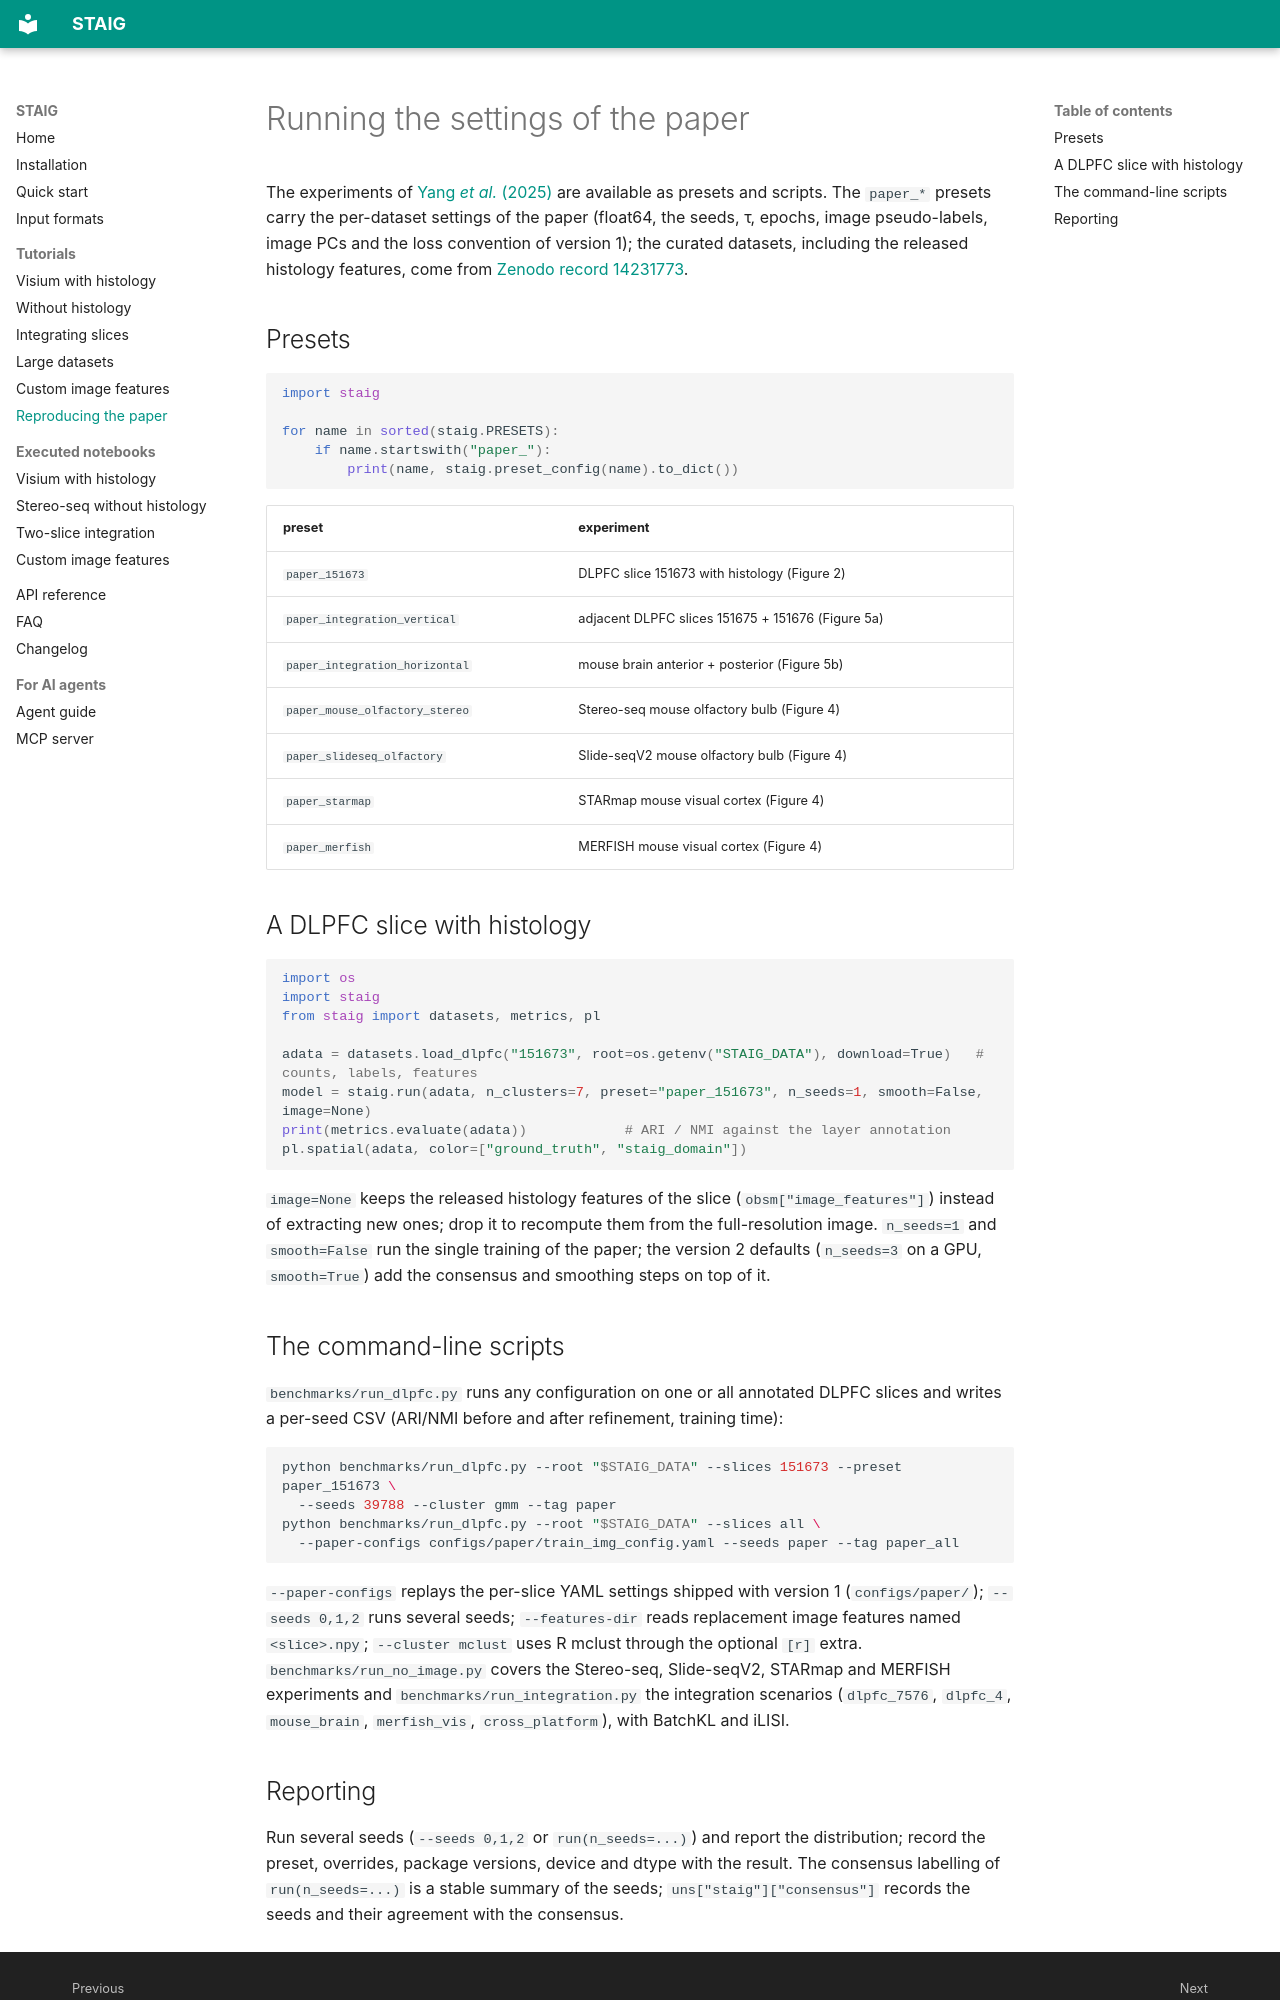

repository: y-itao/STAIG · page: tutorials/reproducing_the_paper/index.html · generator: mkdocs

# Running the settings of the paper

The experiments of [Yang *et al.* (2025)](https://doi.org/10.1038/s41467-025-56276-0) are available as
presets and scripts. The `paper_*` presets carry the per-dataset settings of the paper (float64, the
seeds, τ, epochs, image pseudo-labels, image PCs and the loss convention of version 1); the curated
datasets, including the released histology features, come from
[Zenodo record 14231773](https://zenodo.org/records/14231773).

## Presets

```python
import staig

for name in sorted(staig.PRESETS):
    if name.startswith("paper_"):
        print(name, staig.preset_config(name).to_dict())
```

| preset | experiment |
|---|---|
| `paper_151673` | DLPFC slice 151673 with histology (Figure 2) |
| `paper_integration_vertical` | adjacent DLPFC slices 151675 + 151676 (Figure 5a) |
| `paper_integration_horizontal` | mouse brain anterior + posterior (Figure 5b) |
| `paper_mouse_olfactory_stereo` | Stereo-seq mouse olfactory bulb (Figure 4) |
| `paper_slideseq_olfactory` | Slide-seqV2 mouse olfactory bulb (Figure 4) |
| `paper_starmap` | STARmap mouse visual cortex (Figure 4) |
| `paper_merfish` | MERFISH mouse visual cortex (Figure 4) |

## A DLPFC slice with histology

```python
import os
import staig
from staig import datasets, metrics, pl

adata = datasets.load_dlpfc("151673", root=os.getenv("STAIG_DATA"), download=True)   # counts, labels, features
model = staig.run(adata, n_clusters=7, preset="paper_151673", n_seeds=1, smooth=False, image=None)
print(metrics.evaluate(adata))            # ARI / NMI against the layer annotation
pl.spatial(adata, color=["ground_truth", "staig_domain"])
```

`image=None` keeps the released histology features of the slice (`obsm["image_features"]`) instead of
extracting new ones; drop it to recompute them from the full-resolution image. `n_seeds=1` and
`smooth=False` run the single training of the paper; the version 2 defaults (`n_seeds=3` on a GPU,
`smooth=True`) add the consensus and smoothing steps on top of it.

## The command-line scripts

`benchmarks/run_dlpfc.py` runs any configuration on one or all annotated DLPFC slices and writes a
per-seed CSV (ARI/NMI before and after refinement, training time):

```bash
python benchmarks/run_dlpfc.py --root "$STAIG_DATA" --slices 151673 --preset paper_151673 \
  --seeds 39788 --cluster gmm --tag paper
python benchmarks/run_dlpfc.py --root "$STAIG_DATA" --slices all \
  --paper-configs configs/paper/train_img_config.yaml --seeds paper --tag paper_all
```

`--paper-configs` replays the per-slice YAML settings shipped with version 1 (`configs/paper/`);
`--seeds 0,1,2` runs several seeds; `--features-dir` reads replacement image features named
`<slice>.npy`; `--cluster mclust` uses R mclust through the optional `[r]` extra.
`benchmarks/run_no_image.py` covers the Stereo-seq, Slide-seqV2, STARmap and MERFISH experiments and
`benchmarks/run_integration.py` the integration scenarios (`dlpfc_7576`, `dlpfc_4`, `mouse_brain`,
`merfish_vis`, `cross_platform`), with BatchKL and iLISI.
